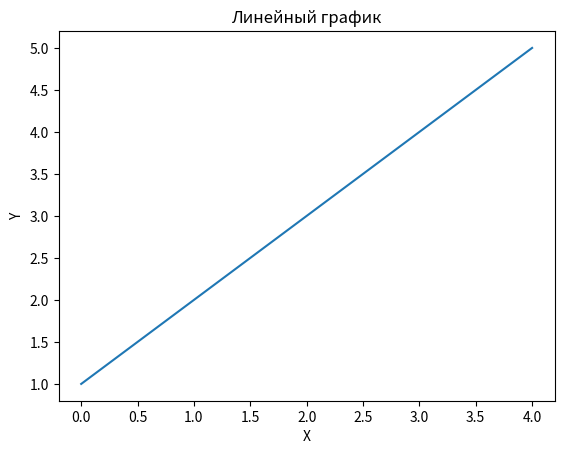

The matplotlib source for this figure:
import matplotlib.pyplot as plt

data = [1, 2, 3, 4, 5]
plt.plot(data)
plt.title("Линейный график")
plt.xlabel("X")
plt.ylabel("Y")
plt.show()
